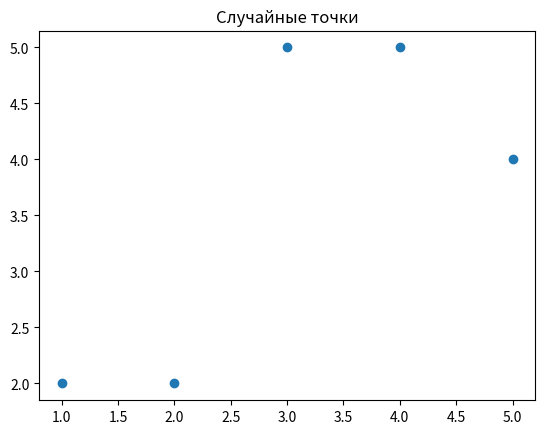

The matplotlib source for this figure:

import numpy as np
import matplotlib.pyplot as plt

fig, ax = plt.subplots()

#  Данные, которые хотим отобразить:
x1 = [1,2,3,4,5]    #  координаты 'x'
y1 = [2,2,5,5,4]    #  координаты 'y'

ax.scatter(x1, y1)    #  метод, отображающий данные в виде точек
                      #  на плоскости

ax.set(title='Случайные точки')    #  метод, размещающий заголовок
                                       #  над "Axes"
    
plt.show()